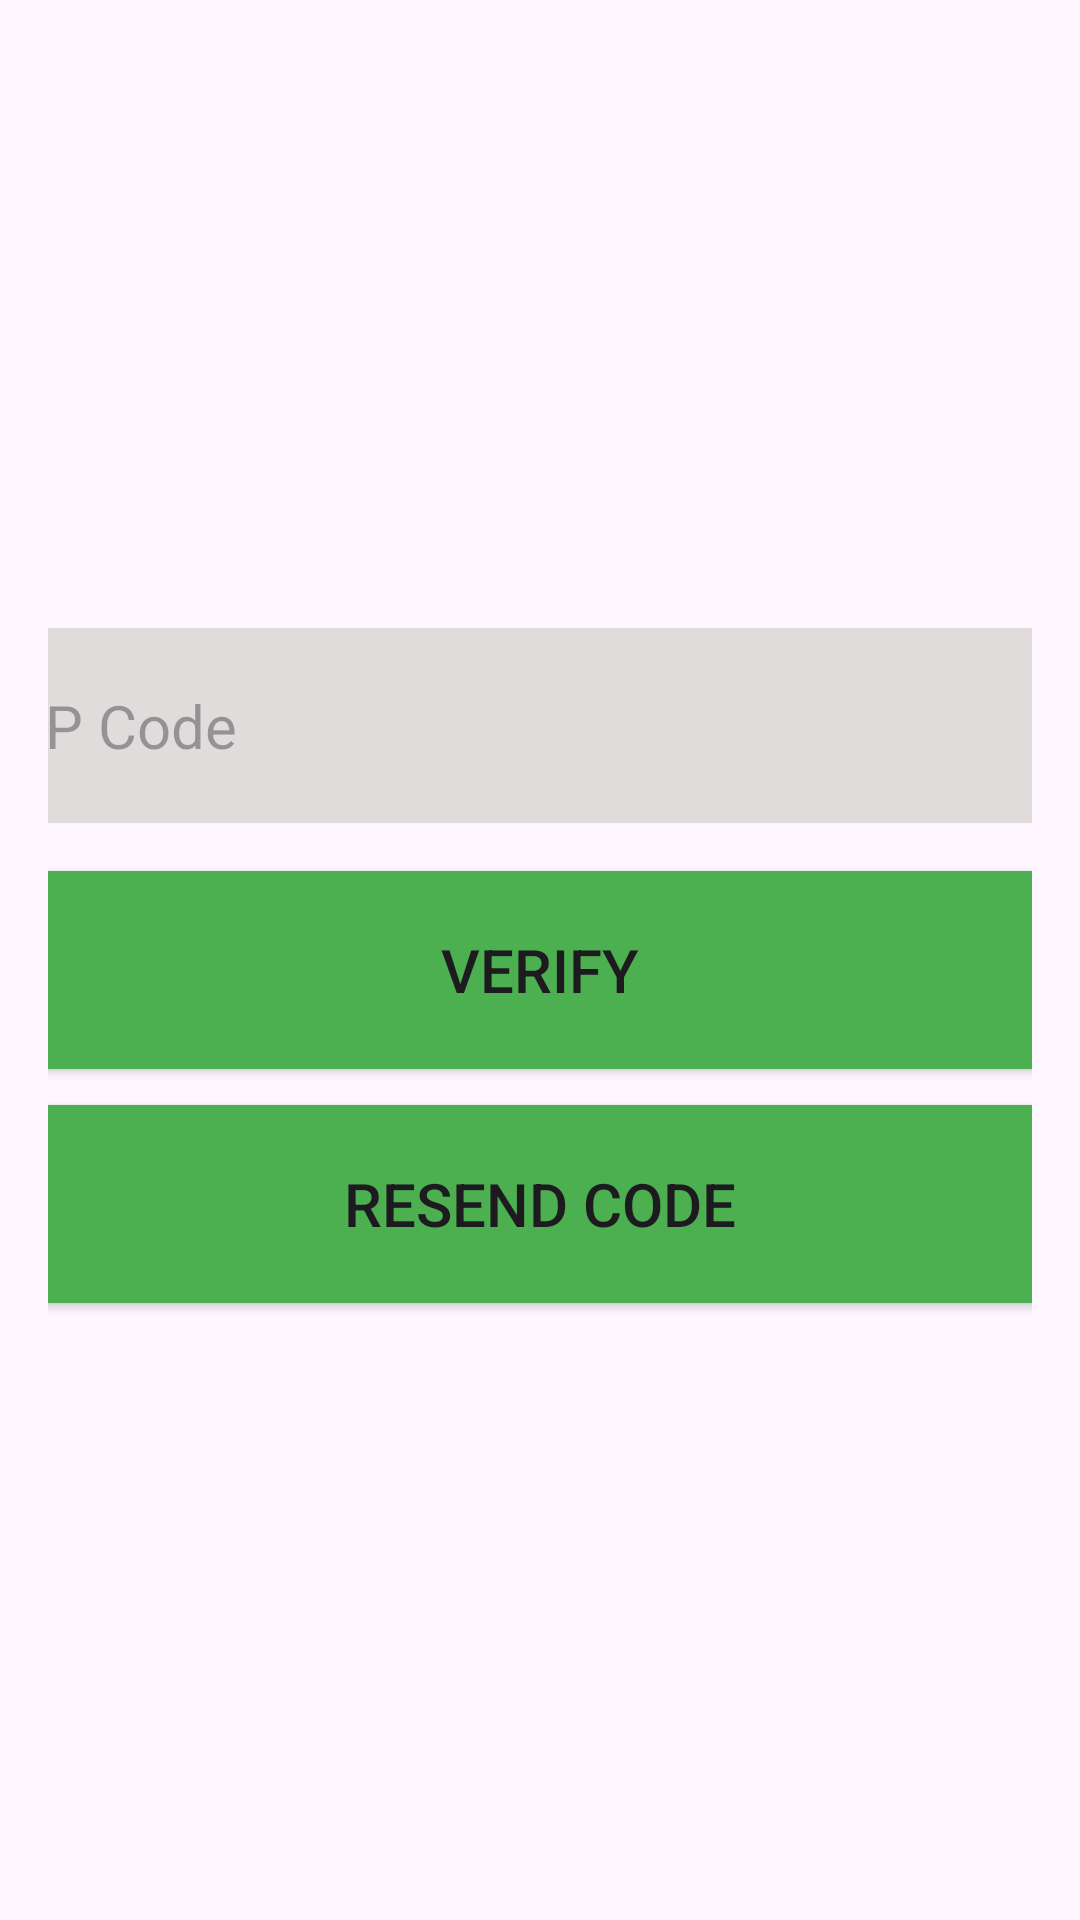

Write the Android layout XML for this screen, with the resource values it uses.
<!-- AndroidManifest.xml: application theme Theme._2fa_19_dhjetor_2024 -->
<!-- res/layout/activity_verification.xml -->
<LinearLayout xmlns:android="http://schemas.android.com/apk/res/android"
    android:layout_width="match_parent"
    android:layout_height="match_parent"
    android:orientation="vertical"
    android:gravity="center"
    android:padding="16dp">

    <EditText
        android:id="@+id/code"
        android:layout_margin="10dp"
        android:layout_width="381dp"
        android:layout_height="65dp"
        android:background="#E0DCDC"
        android:hint="OTP Code"
        android:textSize="20dp"></EditText>

    <Button
        android:id="@+id/verify"
        android:layout_width="381dp"
        android:layout_height="78dp"
        android:backgroundTint="#4CAF50"
        android:text="Verify"
        android:textSize="20dp"></Button>

    <Button
        android:id="@+id/resend"
        android:layout_width="381dp"
        android:layout_height="78dp"
        android:backgroundTint="#4CAF50"
        android:text="Resend code"
        android:textSize="20dp"></Button>
</LinearLayout>
<!-- resources referenced by this layout -->
<resources>
  <style name="Theme._2fa_19_dhjetor_2024" parent="Base.Theme._2fa_19_dhjetor_2024" />
  <style name="Base.Theme._2fa_19_dhjetor_2024" parent="Theme.Material3.DayNight.NoActionBar">
          
          
      </style>
</resources>
